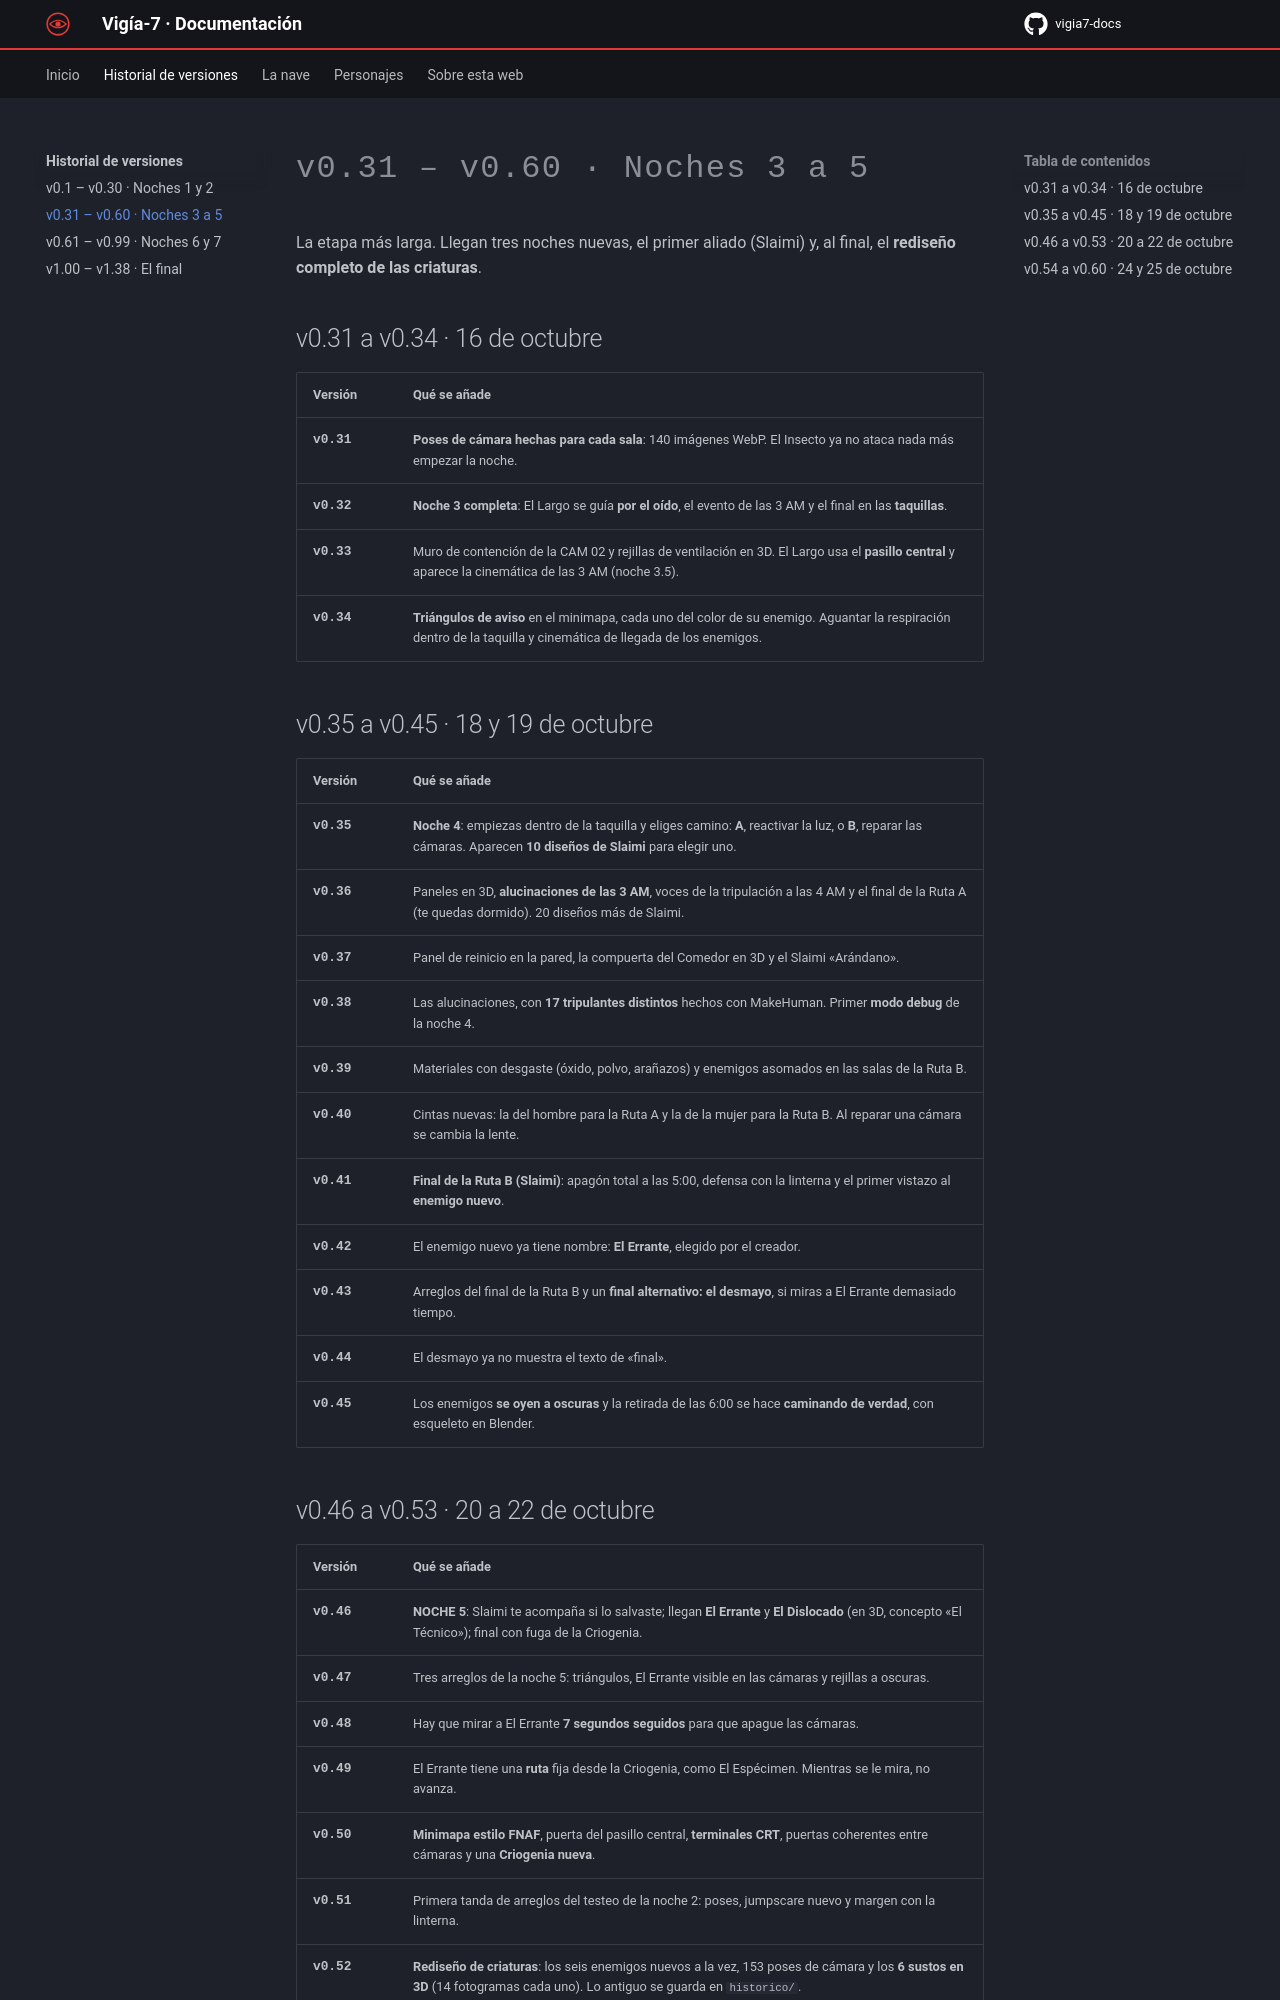

repository: paugarciaperez071108-coder/vigia7-docs · page: historial/v0-31-a-v0-60/index.html · generator: mkdocs

# v0.31 – v0.60 · Noches 3 a 5

La etapa más larga. Llegan tres noches nuevas, el primer aliado (Slaimi) y, al final, el **rediseño completo de las criaturas**.

## v0.31 a v0.34 · 16 de octubre

| Versión | Qué se añade |
|---|---|
| **v0.31** | **Poses de cámara hechas para cada sala**: 140 imágenes WebP. El Insecto ya no ataca nada más empezar la noche. |
| **v0.32** | **Noche 3 completa**: El Largo se guía **por el oído**, el evento de las 3 AM y el final en las **taquillas**. |
| **v0.33** | Muro de contención de la CAM 02 y rejillas de ventilación en 3D. El Largo usa el **pasillo central** y aparece la cinemática de las 3 AM (noche 3.5). |
| **v0.34** | **Triángulos de aviso** en el minimapa, cada uno del color de su enemigo. Aguantar la respiración dentro de la taquilla y cinemática de llegada de los enemigos. |

## v0.35 a v0.45 · 18 y 19 de octubre

| Versión | Qué se añade |
|---|---|
| **v0.35** | **Noche 4**: empiezas dentro de la taquilla y eliges camino: **A**, reactivar la luz, o **B**, reparar las cámaras. Aparecen **10 diseños de Slaimi** para elegir uno. |
| **v0.36** | Paneles en 3D, **alucinaciones de las 3 AM**, voces de la tripulación a las 4 AM y el final de la Ruta A (te quedas dormido). 20 diseños más de Slaimi. |
| **v0.37** | Panel de reinicio en la pared, la compuerta del Comedor en 3D y el Slaimi «Arándano». |
| **v0.38** | Las alucinaciones, con **17 tripulantes distintos** hechos con MakeHuman. Primer **modo debug** de la noche 4. |
| **v0.39** | Materiales con desgaste (óxido, polvo, arañazos) y enemigos asomados en las salas de la Ruta B. |
| **v0.40** | Cintas nuevas: la del hombre para la Ruta A y la de la mujer para la Ruta B. Al reparar una cámara se cambia la lente. |
| **v0.41** | **Final de la Ruta B (Slaimi)**: apagón total a las 5:00, defensa con la linterna y el primer vistazo al **enemigo nuevo**. |
| **v0.42** | El enemigo nuevo ya tiene nombre: **El Errante**, elegido por el creador. |
| **v0.43** | Arreglos del final de la Ruta B y un **final alternativo: el desmayo**, si miras a El Errante demasiado tiempo. |
| **v0.44** | El desmayo ya no muestra el texto de «final». |
| **v0.45** | Los enemigos **se oyen a oscuras** y la retirada de las 6:00 se hace **caminando de verdad**, con esqueleto en Blender. |
